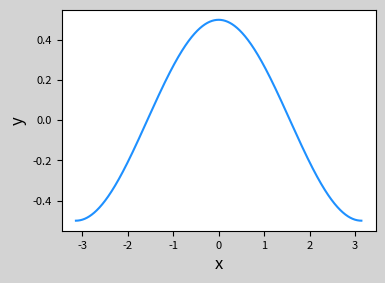

Here is the Python script that generated this plot:
#!/usr/bin/env python3
# -*- coding: utf-8 -*-
"""
Created on Thu May  2 21:32:22 2019

@author: yujzhang
"""

import numpy as np
import matplotlib.pyplot as mp

x = np.linspace(-np.pi, np.pi, 1000)

cos_y = np.cos(x) / 2
sin_y = np.sin(x)

mp.figure('Figure Object 1', figsize=(4, 3), dpi=120, facecolor='lightgray')
mp.xlabel('x', fontsize=12)
mp.ylabel('y', fontsize=12)
mp.tick_params(labelsize=8)
mp.tight_layout()
mp.plot(x, cos_y, c='dodgerblue',
        label=r'$y=\frac{1}{2}cos(x)$')
mp.show()